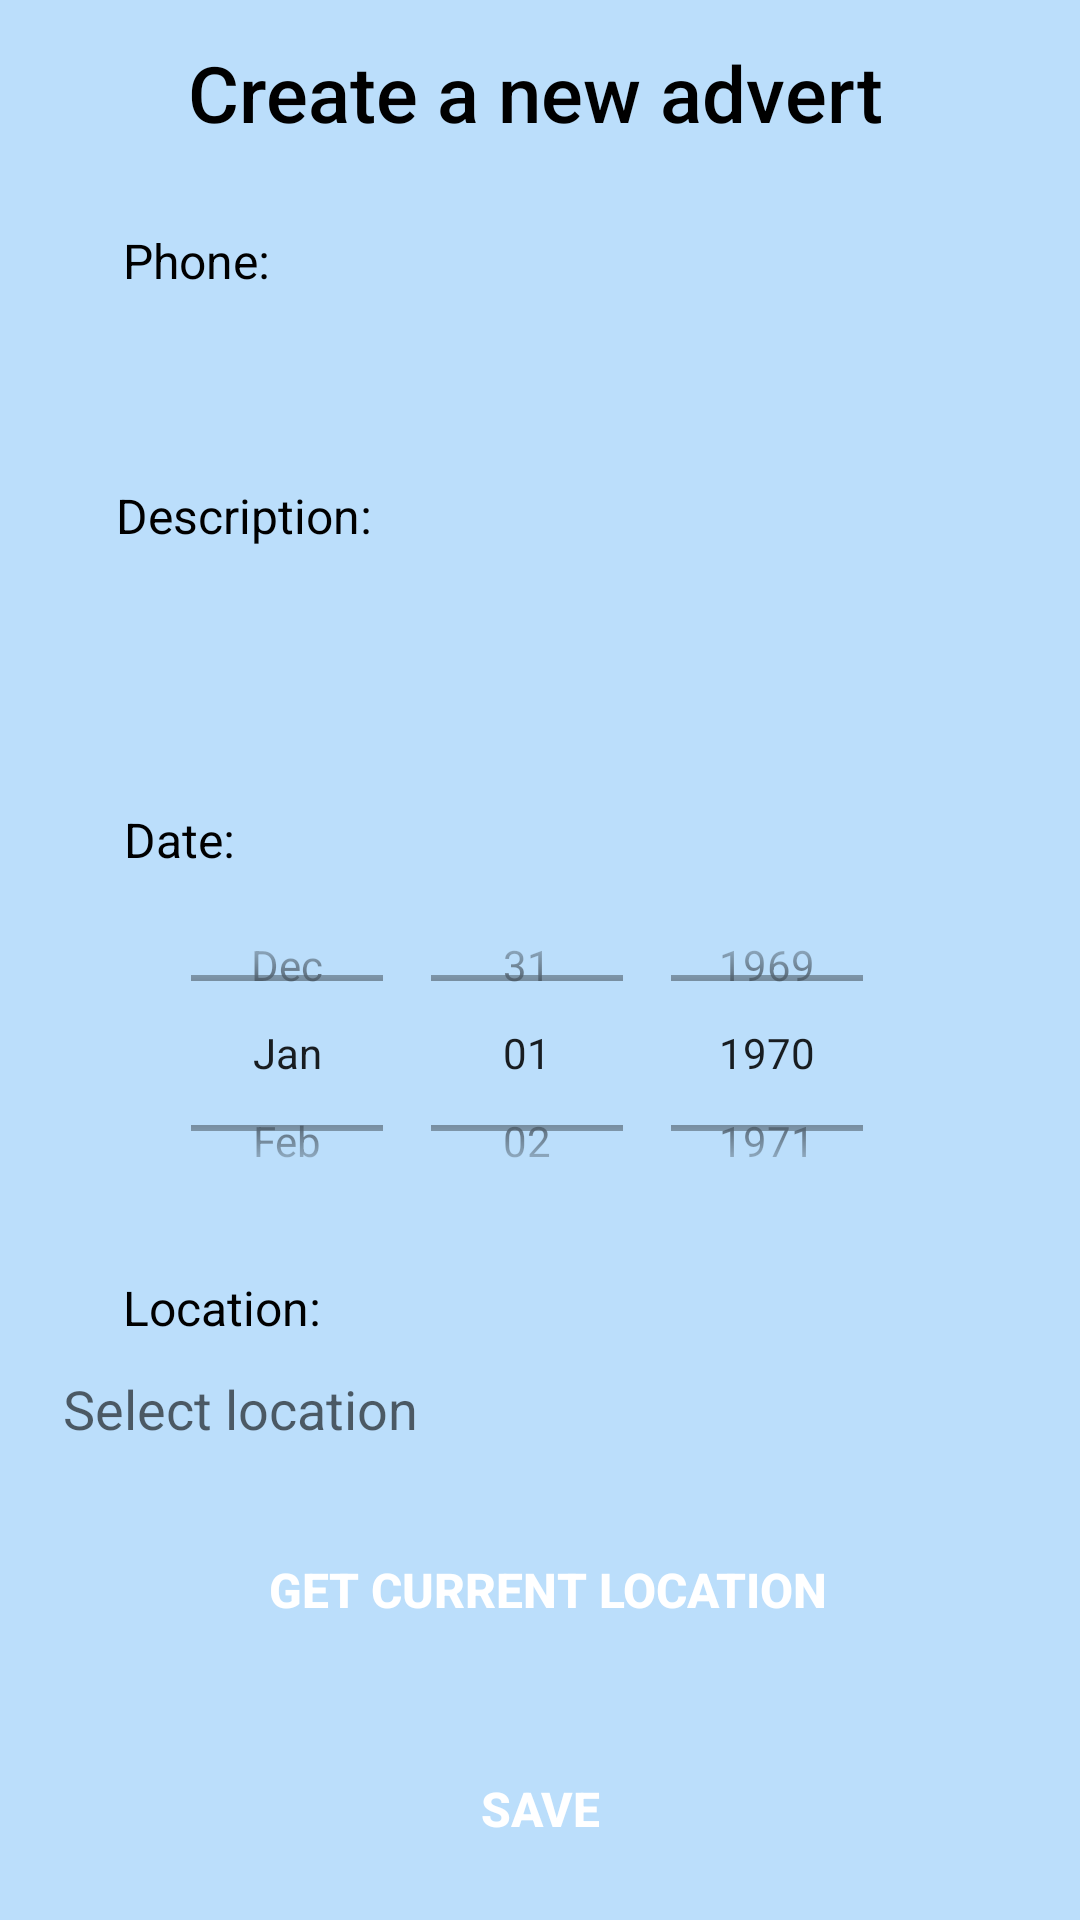

Layout XML and referenced resources for this Android screen:
<!-- AndroidManifest.xml: application theme Theme.Task9_1P -->
<!-- res/layout/create_activity.xml -->
<?xml version="1.0" encoding="utf-8"?>
<androidx.constraintlayout.widget.ConstraintLayout xmlns:android="http://schemas.android.com/apk/res/android"
    xmlns:app="http://schemas.android.com/apk/res-auto"
    xmlns:tools="http://schemas.android.com/tools"
    android:layout_width="match_parent"
    android:layout_height="match_parent"
    android:background="@color/bluebg"
    tools:context=".CreateActivity">

    <TextView
        android:id="@+id/textView2"
        android:layout_width="wrap_content"
        android:layout_height="wrap_content"
        android:fontFamily="sans-serif-medium"
        android:text="Create a new advert"
        android:textColor="#000000"
        android:textSize="26dp"
        app:layout_constraintBottom_toBottomOf="parent"
        app:layout_constraintEnd_toEndOf="parent"
        app:layout_constraintHorizontal_bias="0.489"
        app:layout_constraintStart_toStartOf="parent"
        app:layout_constraintTop_toTopOf="parent"
        app:layout_constraintVertical_bias="0.022" />

    <LinearLayout
        android:id="@+id/linearLayout"
        android:layout_width="wrap_content"
        android:layout_height="wrap_content"
        android:layout_marginStart="72dp"
        android:layout_marginTop="37dp"
        android:layout_marginEnd="71dp"
        android:orientation="horizontal"
        app:layout_constraintBottom_toTopOf="@+id/nameEditText"
        app:layout_constraintEnd_toEndOf="parent"
        app:layout_constraintHorizontal_bias="0.515"
        app:layout_constraintStart_toStartOf="parent"
        app:layout_constraintTop_toTopOf="parent"
        app:layout_constraintVertical_bias="0.476">

        <TextView
            android:layout_width="100dp"
            android:layout_height="wrap_content"
            android:layout_gravity="center"
            android:text="Post type:"
            android:textColor="#000000"
            android:textSize="16sp"
            android:textStyle="bold" />

        <RadioGroup
            android:id="@+id/radioGroup"
            android:layout_width="wrap_content"
            android:layout_height="wrap_content"
            android:orientation="horizontal"
            tools:layout_editor_absoluteX="31dp"
            tools:layout_editor_absoluteY="35dp">

            <RadioButton
                android:id="@+id/radio_lost"
                android:layout_width="100dp"
                android:layout_height="match_parent"
                android:text="Lost"
                android:textColor="#000000"
                android:textStyle="bold" />

            <RadioButton
                android:id="@+id/radio_found"
                android:layout_width="100dp"
                android:layout_height="match_parent"
                android:text="Found"
                android:textColor="#000000"
                android:textStyle="bold" />

        </RadioGroup>

    </LinearLayout>

    <TextView
        android:id="@+id/nametextView"
        android:layout_width="wrap_content"
        android:layout_height="wrap_content"
        android:layout_marginStart="48dp"
        android:layout_marginEnd="317dp"
        android:text="Name:"
        android:textColor="#000000"
        android:textSize="16sp"
        app:layout_constraintBottom_toTopOf="@+id/nameEditText"
        app:layout_constraintEnd_toEndOf="parent"
        app:layout_constraintStart_toStartOf="parent" />


    <EditText
        android:id="@+id/nameEditText"
        android:layout_width="320dp"
        android:layout_height="45dp"
        android:layout_marginBottom="36dp"
        android:background="@drawable/edit_box"
        android:ems="10"
        android:inputType="text"
        app:layout_constraintBottom_toTopOf="@+id/phoneEditText"
        app:layout_constraintEnd_toEndOf="parent"
        app:layout_constraintHorizontal_bias="0.527"
        app:layout_constraintStart_toStartOf="parent" />

    <TextView
        android:id="@+id/phonetextView"
        android:layout_width="wrap_content"
        android:layout_height="wrap_content"
        android:layout_marginTop="11dp"
        android:text="Phone:"
        android:textColor="#000000"
        android:textSize="16sp"
        app:layout_constraintEnd_toEndOf="parent"
        app:layout_constraintHorizontal_bias="0.132"
        app:layout_constraintStart_toStartOf="parent"
        app:layout_constraintTop_toBottomOf="@+id/nameEditText" />

    <EditText
        android:id="@+id/phoneEditText"
        android:layout_width="320dp"
        android:layout_height="45dp"
        android:layout_marginBottom="36dp"
        android:background="@drawable/edit_box"
        android:ems="10"
        android:inputType="text"
        app:layout_constraintBottom_toTopOf="@+id/descriptionEditText"
        app:layout_constraintEnd_toEndOf="parent"
        app:layout_constraintHorizontal_bias="0.505"
        app:layout_constraintStart_toStartOf="parent" />

    <TextView
        android:id="@+id/descriptiontextView"
        android:layout_width="wrap_content"
        android:layout_height="wrap_content"
        android:layout_marginTop="15dp"
        android:text="Description:"
        android:textColor="#000000"
        android:textSize="16sp"
        app:layout_constraintEnd_toEndOf="parent"
        app:layout_constraintHorizontal_bias="0.141"
        app:layout_constraintStart_toStartOf="parent"
        app:layout_constraintTop_toBottomOf="@+id/phoneEditText" />

    <EditText
        android:id="@+id/descriptionEditText"
        android:layout_width="320dp"
        android:layout_height="77dp"
        android:layout_marginBottom="32dp"
        android:background="@drawable/edit_box"
        android:ems="10"
        android:gravity="start|center_vertical"
        android:inputType="text"
        app:layout_constraintBottom_toTopOf="@+id/datePicker"
        app:layout_constraintEnd_toEndOf="parent"
        app:layout_constraintHorizontal_bias="0.494"
        app:layout_constraintStart_toStartOf="parent" />

    <TextView
        android:id="@+id/datetextView"
        android:layout_width="wrap_content"
        android:layout_height="wrap_content"
        android:layout_marginTop="10dp"
        android:text="Date:"
        android:textColor="#000000"
        android:textSize="16sp"
        app:layout_constraintEnd_toEndOf="parent"
        app:layout_constraintHorizontal_bias="0.128"
        app:layout_constraintStart_toStartOf="parent"
        app:layout_constraintTop_toBottomOf="@+id/descriptionEditText" />

    <DatePicker
        android:id="@+id/datePicker"
        android:layout_width="320dp"
        android:layout_height="120dp"
        android:layout_marginBottom="36dp"
        android:background="@drawable/edit_box"
        android:calendarViewShown="false"
        android:datePickerMode="spinner"
        app:layout_constraintBottom_toTopOf="@+id/locationEditText"
        app:layout_constraintEnd_toEndOf="parent"
        app:layout_constraintHorizontal_bias="0.494"
        app:layout_constraintStart_toStartOf="parent" />

    <TextView
        android:id="@+id/locationtextView"
        android:layout_width="wrap_content"
        android:layout_height="wrap_content"
        android:layout_marginTop="14dp"
        android:text="Location:"
        android:textColor="#000000"
        android:textSize="16sp"
        app:layout_constraintEnd_toEndOf="parent"
        app:layout_constraintHorizontal_bias="0.139"
        app:layout_constraintStart_toStartOf="parent"
        app:layout_constraintTop_toBottomOf="@+id/datePicker" />

    <EditText
        android:id="@+id/locationEditText"
        android:layout_width="320dp"
        android:layout_height="45dp"
        android:layout_marginBottom="148dp"
        android:background="@drawable/edit_box"
        android:hint="Select location"
        android:ems="10"
        android:inputType="text"
        app:layout_constraintBottom_toBottomOf="parent"
        app:layout_constraintEnd_toEndOf="parent"
        app:layout_constraintHorizontal_bias="0.527"
        app:layout_constraintStart_toStartOf="parent" />

    <Button
        android:id="@+id/getLocationButton"
        android:layout_width="320dp"
        android:layout_height="42dp"
        android:layout_marginStart="48dp"
        android:layout_marginTop="17dp"
        android:layout_marginEnd="43dp"
        android:background="@drawable/buttonbg"
        android:text="Get Current Location"
        android:textColor="#FFFFFF"
        android:textSize="16sp"
        android:textStyle="bold"
        app:layout_constraintEnd_toEndOf="parent"
        app:layout_constraintStart_toStartOf="parent"
        app:layout_constraintTop_toBottomOf="@+id/locationEditText" />


    <Button
        android:id="@+id/savebutton"
        android:layout_width="320dp"
        android:layout_height="42dp"
        android:layout_marginTop="31dp"
        android:background="@drawable/buttonbg"
        android:text="save"
        android:textColor="#FFFFFF"
        android:textSize="16sp"
        android:textStyle="bold"
        app:layout_constraintEnd_toEndOf="parent"
        app:layout_constraintHorizontal_bias="0.5"
        app:layout_constraintStart_toStartOf="parent"
        app:layout_constraintTop_toBottomOf="@+id/getLocationButton" />




</androidx.constraintlayout.widget.ConstraintLayout>
<!-- resources referenced by this layout -->
<resources>
  <color name="bluebg">#BBDEFB</color>
  <style name="Theme.Task9_1P" parent="Base.Theme.Task9_1P" />
  <style name="Base.Theme.Task9_1P" parent="Theme.MaterialComponents.DayNight.NoActionBar.Bridge">
          
          
      </style>
</resources>
